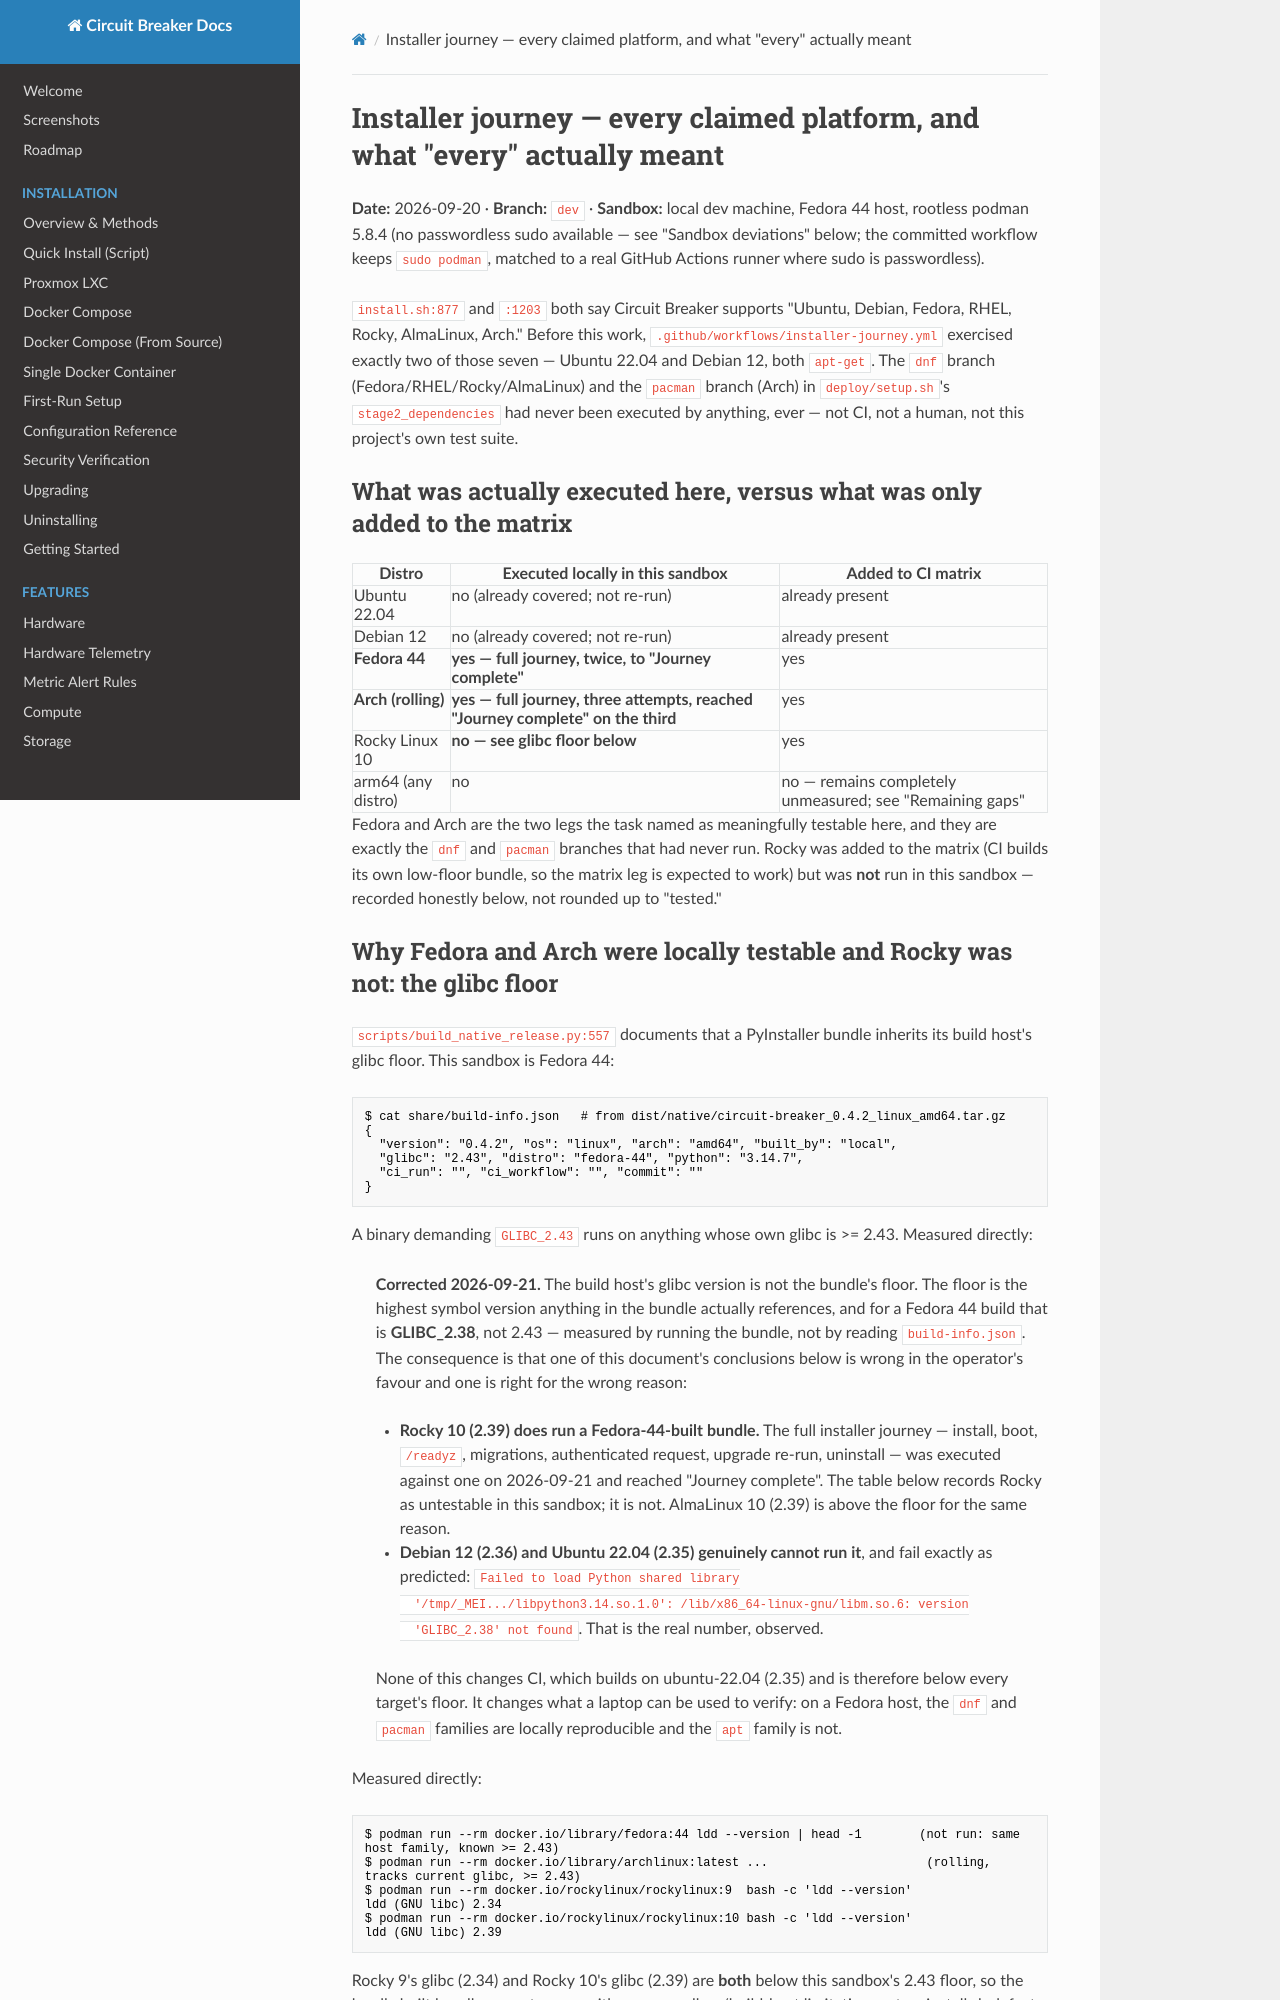

repository: BlkLeg/CircuitBreaker · page: evidence/2026-09-20-installer-platform-coverage/index.html · generator: mkdocs

# Installer journey — every claimed platform, and what "every" actually meant

**Date:** 2026-09-20 · **Branch:** `dev` · **Sandbox:** local dev machine, Fedora 44
host, rootless podman 5.8.4 (no passwordless sudo available — see "Sandbox deviations"
below; the committed workflow keeps `sudo podman`, matched to a real GitHub Actions
runner where sudo is passwordless).

`install.sh:877` and `:1203` both say Circuit Breaker supports "Ubuntu, Debian, Fedora,
RHEL, Rocky, AlmaLinux, Arch." Before this work, `.github/workflows/installer-journey.yml`
exercised exactly two of those seven — Ubuntu 22.04 and Debian 12, both `apt-get`. The
`dnf` branch (Fedora/RHEL/Rocky/AlmaLinux) and the `pacman` branch (Arch) in
`deploy/setup.sh`'s `stage2_dependencies` had never been executed by anything, ever —
not CI, not a human, not this project's own test suite.

## What was actually executed here, versus what was only added to the matrix

| Distro | Executed locally in this sandbox | Added to CI matrix |
|---|---|---|
| Ubuntu 22.04 | no (already covered; not re-run) | already present |
| Debian 12 | no (already covered; not re-run) | already present |
| **Fedora 44** | **yes — full journey, twice, to "Journey complete"** | yes |
| **Arch (rolling)** | **yes — full journey, three attempts, reached "Journey complete" on the third** | yes |
| Rocky Linux 10 | **no — see glibc floor below** | yes |
| arm64 (any distro) | no | no — remains completely unmeasured; see "Remaining gaps" |

Fedora and Arch are the two legs the task named as meaningfully testable here, and they
are exactly the `dnf` and `pacman` branches that had never run. Rocky was added to the
matrix (CI builds its own low-floor bundle, so the matrix leg is expected to work) but
was **not** run in this sandbox — recorded honestly below, not rounded up to "tested."

## Why Fedora and Arch were locally testable and Rocky was not: the glibc floor

`scripts/build_native_release.py:557` documents that a PyInstaller bundle inherits its
build host's glibc floor. This sandbox is Fedora 44:

```
$ cat share/build-info.json   # from dist/native/circuit-breaker_0.4.2_linux_amd64.tar.gz
{
  "version": "0.4.2", "os": "linux", "arch": "amd64", "built_by": "local",
  "glibc": "2.43", "distro": "fedora-44", "python": "3.14.7",
  "ci_run": "", "ci_workflow": "", "commit": ""
}
```

A binary demanding `GLIBC_2.43` runs on anything whose own glibc is >= 2.43. Measured
directly:

> **Corrected 2026-09-21.** The build host's glibc version is not the bundle's floor. The
> floor is the highest symbol version anything in the bundle actually references, and for
> a Fedora 44 build that is **GLIBC_2.38**, not 2.43 — measured by running the bundle,
> not by reading `build-info.json`. The consequence is that one of this document's
> conclusions below is wrong in the operator's favour and one is right for the wrong
> reason:
>
> * **Rocky 10 (2.39) does run a Fedora-44-built bundle.** The full installer journey —
>   install, boot, `/readyz`, migrations, authenticated request, upgrade re-run,
>   uninstall — was executed against one on 2026-09-21 and reached "Journey complete".
>   The table below records Rocky as untestable in this sandbox; it is not.
>   AlmaLinux 10 (2.39) is above the floor for the same reason.
> * **Debian 12 (2.36) and Ubuntu 22.04 (2.35) genuinely cannot run it**, and fail
>   exactly as predicted: `Failed to load Python shared library
>   '/tmp/_MEI.../libpython3.14.so.1.0': /lib/x86_64-linux-gnu/libm.so.6: version
>   'GLIBC_2.38' not found`. That is the real number, observed.
>
> None of this changes CI, which builds on ubuntu-22.04 (2.35) and is therefore below
> every target's floor. It changes what a laptop can be used to verify: on a Fedora host,
> the `dnf` and `pacman` families are locally reproducible and the `apt` family is not.

Measured directly:

```
$ podman run --rm docker.io/library/fedora:44 ldd --version | head -1        (not run: same host family, known >= 2.43)
$ podman run --rm docker.io/library/archlinux:latest ...                      (rolling, tracks current glibc, >= 2.43)
$ podman run --rm docker.io/rockylinux/rockylinux:9  bash -c 'ldd --version'
ldd (GNU libc) 2.34
$ podman run --rm docker.io/rockylinux/rockylinux:10 bash -c 'ldd --version'
ldd (GNU libc) 2.39
```

Rocky 9's glibc (2.34) and Rocky 10's glibc (2.39) are **both** below this sandbox's
2.43 floor, so the locally built bundle cannot run on either — a sandbox/build-host
limitation, not an install.sh defect, exactly as flagged going in. This is also why the
workflow matrix uses `rockylinux:10`, not `:9`: Rocky 10's glibc (2.39) clears the *CI
job's own* build floor (ubuntu-22.04, glibc 2.35 — `2.35 < 2.39`), while Rocky 9's
glibc (2.34) would **not** (`2.35 > 2.34`) and would fail in real CI for the same
structural reason, regardless of install.sh's correctness. That distinction is recorded
in a comment at the matrix's `rockylinux` case in the workflow file. Nothing here claims
Rocky 9 works; nothing here claims Rocky 10 was verified end-to-end — only that it is
the choice that does not contradict the project's own documented build-floor rule.
